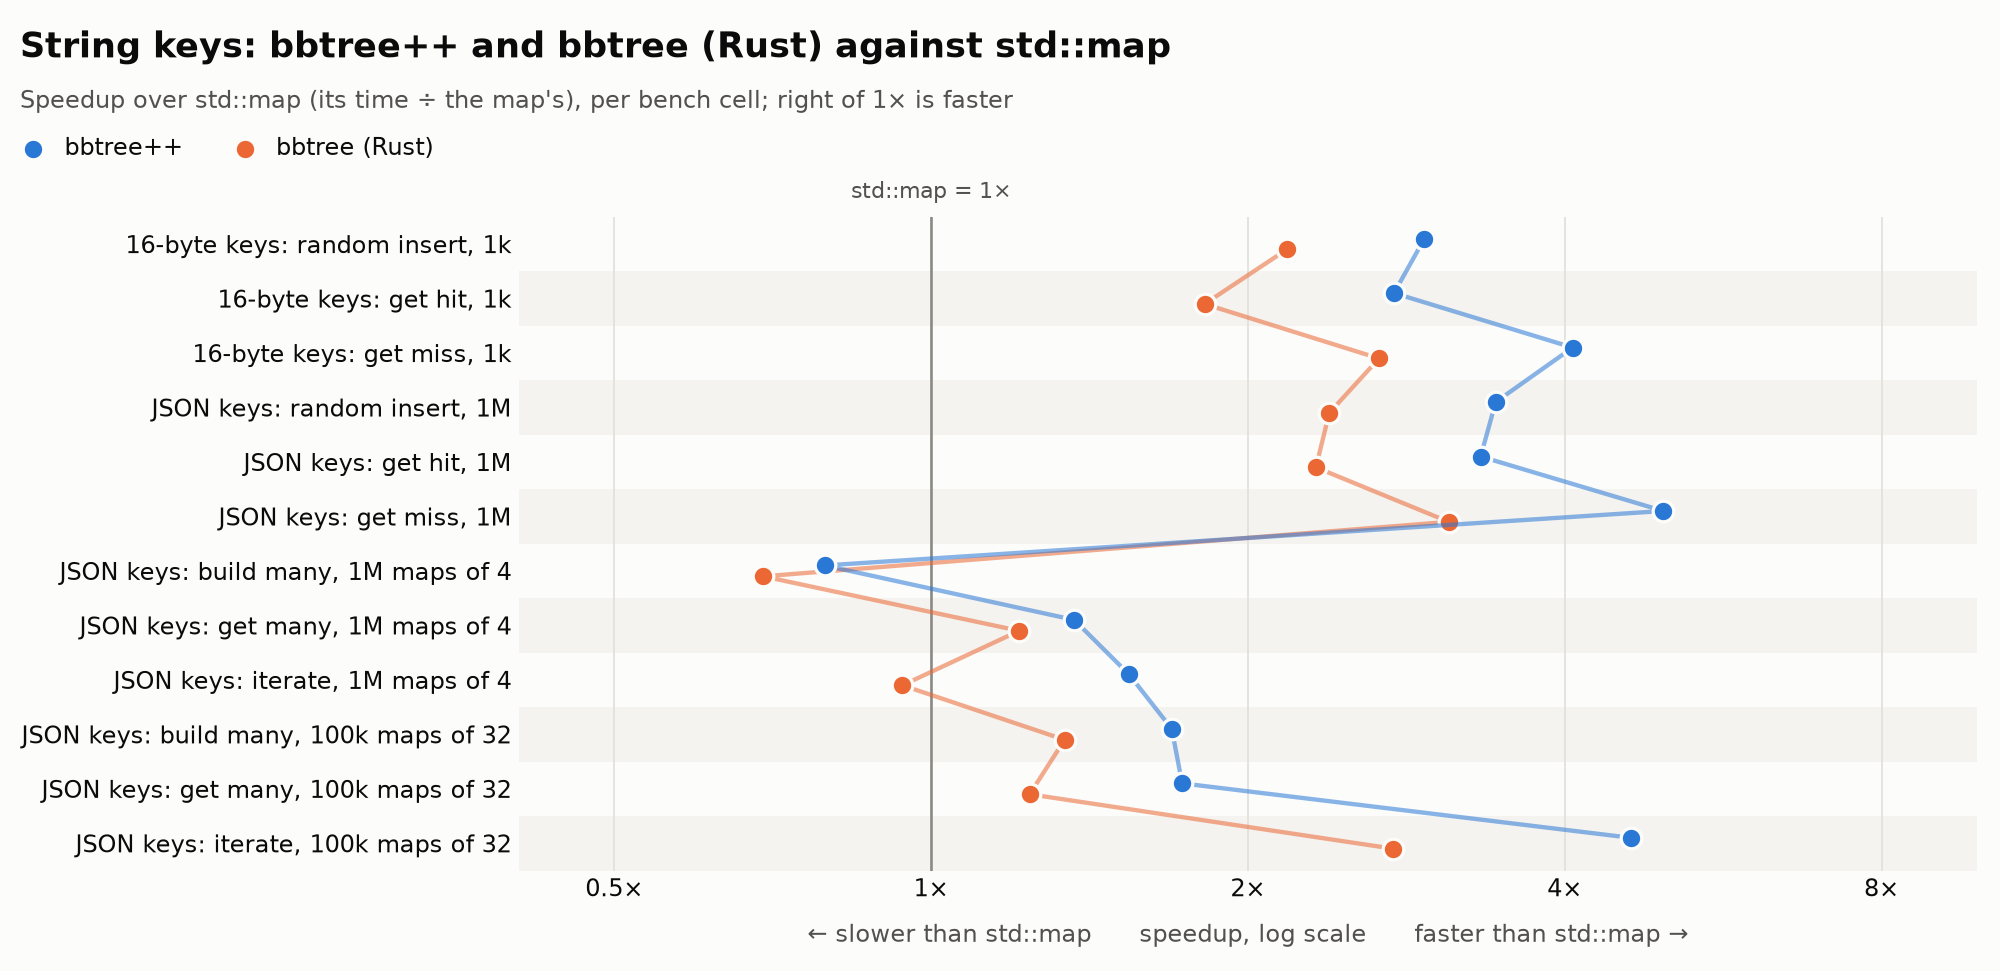

Data behind this chart, as committed beside it:
cell, compact string, bbtree++, bbtree (Rust), std::map
str-16_u64_random_insert_1k, compact_string<2>, 36.7, 49.6, 108
str-16_u64_get_hit_1k, compact_string_24, 29.6, 44.8, 81.5
str-16_u64_get_miss_1k, compact_string_24, 19.9, 30.4, 81.0
str-json_u64_random_insert_1M, compact_string, 132, 190, 454
str-json_u64_get_hit_1M, compact_string_24, 189, 271, 629
str-json_u64_get_miss_1M, compact_string<2>, 132, 211, 655
str-json_struct32_build_many_1Mx4, compact_string, 58.3, 66.7, 46.2
str-json_struct32_get_many_1Mx4, compact_string_24, 72.6, 81.9, 99.3
str-json_struct32_iterate_1Mx4, compact_string, 3.10, 5.09, 4.78
str-json_struct32_build_many_100kx32, compact_string, 49.2, 62.2, 83.3
str-json_struct32_get_many_100kx32, compact_string<2>, 48.5, 67.7, 84.0
str-json_struct32_iterate_100kx32, compact_string, 5.36, 9.02, 24.8
